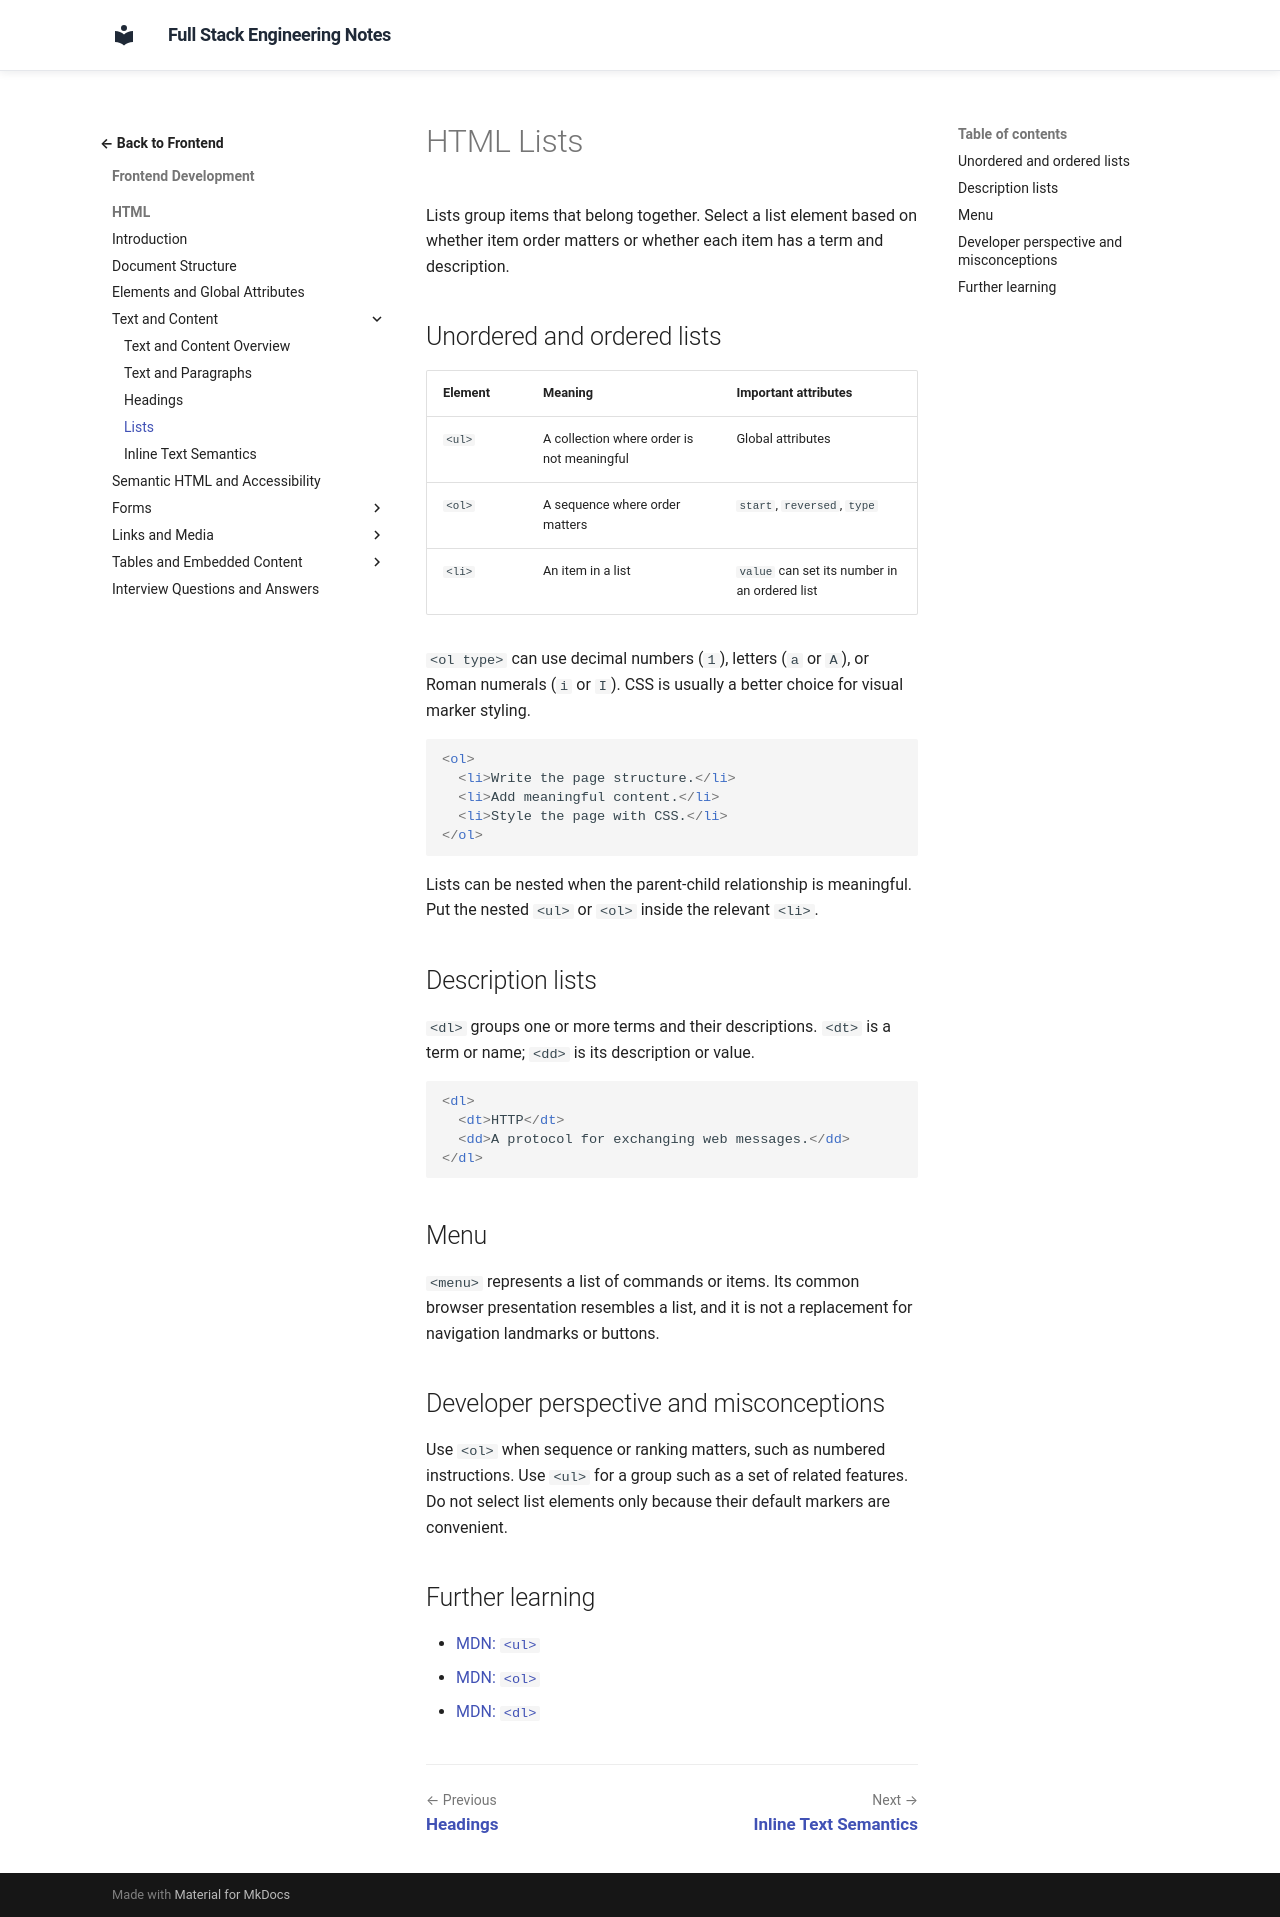

repository: murthy-satti/fullstack-notes · page: 02-frontend-development/html/lists/index.html · generator: mkdocs

# HTML Lists

Lists group items that belong together. Select a list element based on
whether item order matters or whether each item has a term and description.

## Unordered and ordered lists

| Element | Meaning | Important attributes |
|---|---|---|
| `<ul>` | A collection where order is not meaningful | Global attributes |
| `<ol>` | A sequence where order matters | `start`, `reversed`, `type` |
| `<li>` | An item in a list | `value` can set its number in an ordered list |

`<ol type>` can use decimal numbers (`1`), letters (`a` or `A`), or Roman
numerals (`i` or `I`). CSS is usually a better choice for visual marker
styling.

```html
<ol>
  <li>Write the page structure.</li>
  <li>Add meaningful content.</li>
  <li>Style the page with CSS.</li>
</ol>
```

Lists can be nested when the parent-child relationship is meaningful. Put
the nested `<ul>` or `<ol>` inside the relevant `<li>`.

## Description lists

`<dl>` groups one or more terms and their descriptions. `<dt>` is a term or
name; `<dd>` is its description or value.

```html
<dl>
  <dt>HTTP</dt>
  <dd>A protocol for exchanging web messages.</dd>
</dl>
```

## Menu

`<menu>` represents a list of commands or items. Its common browser
presentation resembles a list, and it is not a replacement for navigation
landmarks or buttons.

## Developer perspective and misconceptions

Use `<ol>` when sequence or ranking matters, such as numbered instructions.
Use `<ul>` for a group such as a set of related features. Do not select list
elements only because their default markers are convenient.

## Further learning

- [MDN: `<ul>`](https://developer.mozilla.org/en-US/docs/Web/HTML/Element/ul)
- [MDN: `<ol>`](https://developer.mozilla.org/en-US/docs/Web/HTML/Element/ol)
- [MDN: `<dl>`](https://developer.mozilla.org/en-US/docs/Web/HTML/Element/dl)
